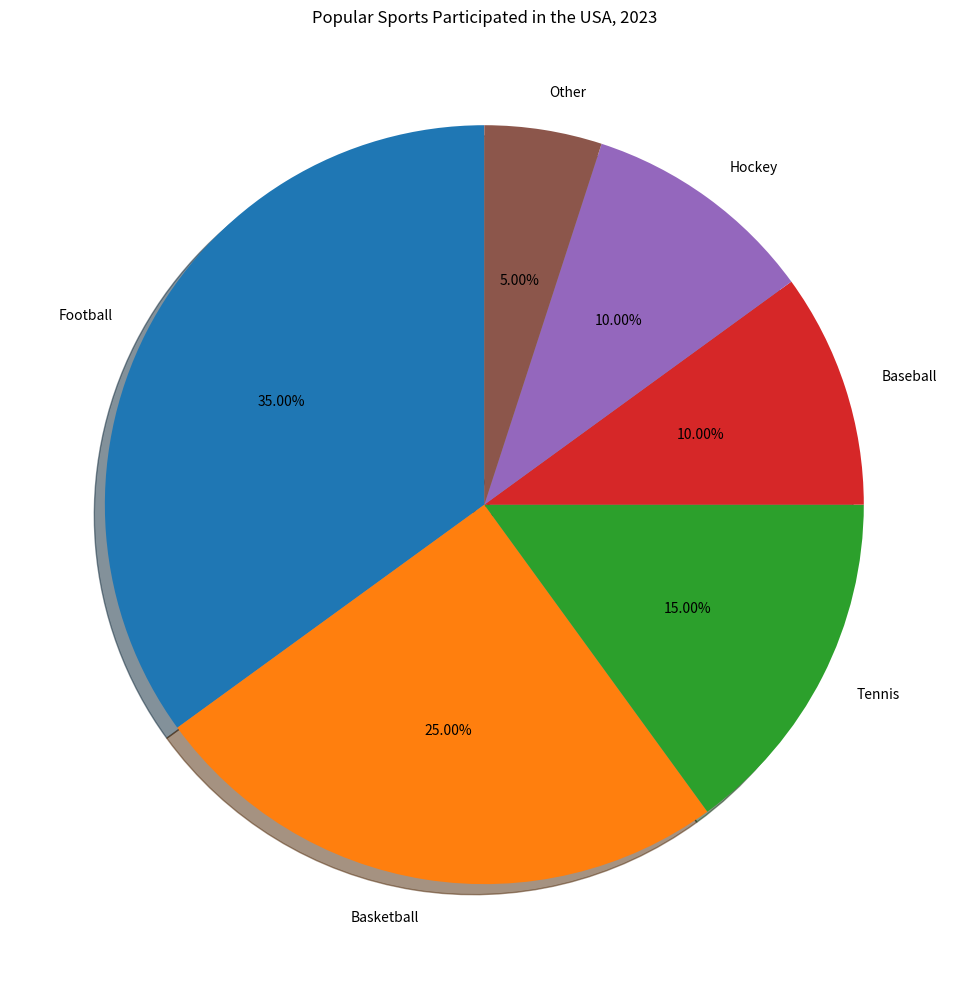

Reproduce this figure in Python. (Note: this script raises an exception after producing the figure.)

import matplotlib.pyplot as plt
plt.figure(figsize=(10,10))
sports = ["Football","Basketball","Tennis","Baseball","Hockey","Other"]
percentage = [35,25,15,10,10,5]
plt.pie(percentage, labels=sports, autopct='%1.2f%%', shadow=True, startangle=90, textprops={'wrap': True, 'rotation': 0})
plt.title('Popular Sports Participated in the USA, 2023')
plt.tight_layout()
plt.savefig('pie chart/png/258.png')
plt.show()
plt.clf()
